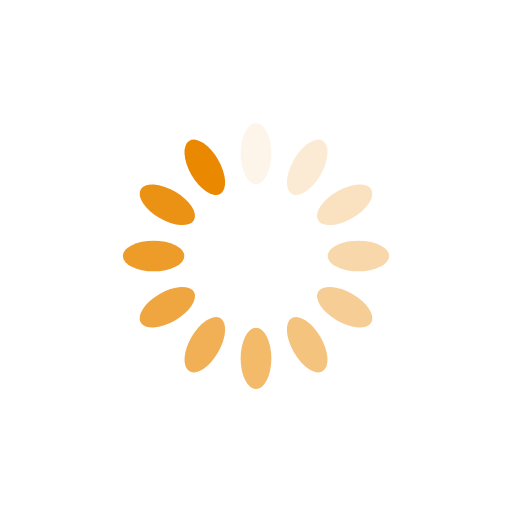
t = 0.00 s
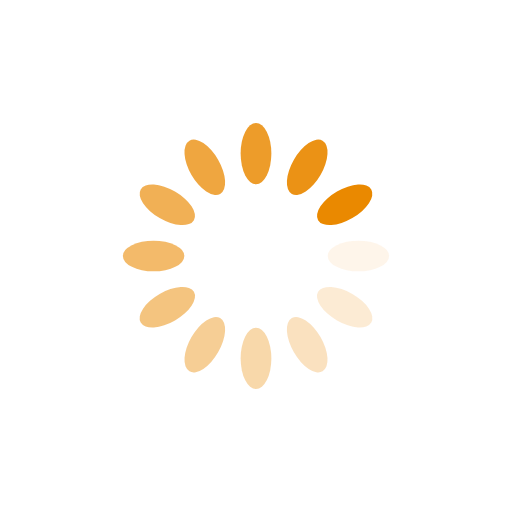
t = 0.25 s
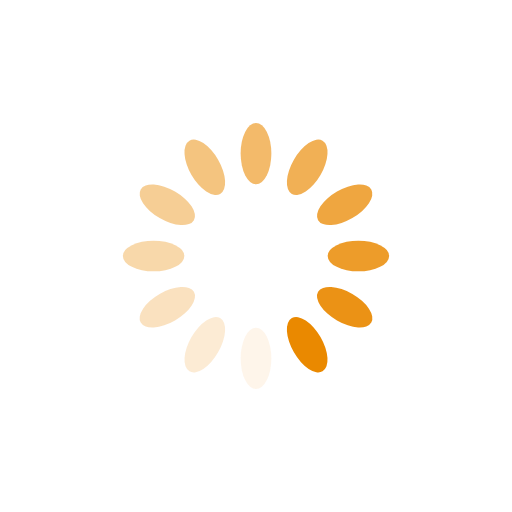
t = 0.50 s
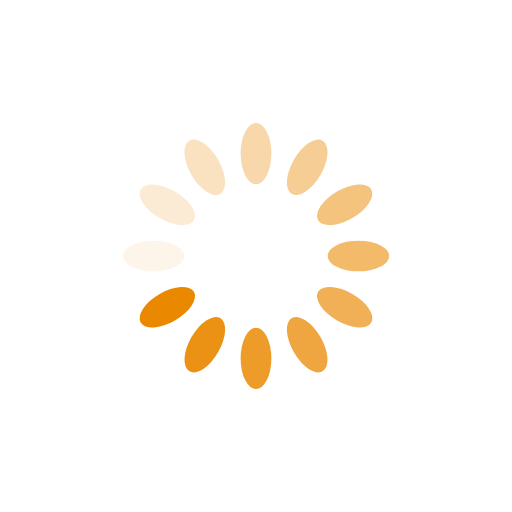
t = 0.75 s

The animated SVG that drew these frames (rendered in a browser with its animation timeline set to each time). Animation: 12 SMIL elements (animate=12); one cycle of 1.00 s, repeats indefinitely.

<?xml version="1.0" encoding="utf-8"?>
<svg xmlns="http://www.w3.org/2000/svg" xmlns:xlink="http://www.w3.org/1999/xlink" style="margin: auto; background: rgb(255, 255, 255); display: block; shape-rendering: auto;" width="200px" height="200px" viewBox="0 0 100 100" preserveAspectRatio="xMidYMid">
<g transform="rotate(0 50 50)">
  <rect x="47" y="24" rx="3" ry="6" width="6" height="12" fill="#ea8900">
    <animate attributeName="opacity" values="1;0" keyTimes="0;1" dur="1s" begin="-0.9166666666666666s" repeatCount="indefinite"></animate>
  </rect>
</g><g transform="rotate(30 50 50)">
  <rect x="47" y="24" rx="3" ry="6" width="6" height="12" fill="#ea8900">
    <animate attributeName="opacity" values="1;0" keyTimes="0;1" dur="1s" begin="-0.8333333333333334s" repeatCount="indefinite"></animate>
  </rect>
</g><g transform="rotate(60 50 50)">
  <rect x="47" y="24" rx="3" ry="6" width="6" height="12" fill="#ea8900">
    <animate attributeName="opacity" values="1;0" keyTimes="0;1" dur="1s" begin="-0.75s" repeatCount="indefinite"></animate>
  </rect>
</g><g transform="rotate(90 50 50)">
  <rect x="47" y="24" rx="3" ry="6" width="6" height="12" fill="#ea8900">
    <animate attributeName="opacity" values="1;0" keyTimes="0;1" dur="1s" begin="-0.6666666666666666s" repeatCount="indefinite"></animate>
  </rect>
</g><g transform="rotate(120 50 50)">
  <rect x="47" y="24" rx="3" ry="6" width="6" height="12" fill="#ea8900">
    <animate attributeName="opacity" values="1;0" keyTimes="0;1" dur="1s" begin="-0.5833333333333334s" repeatCount="indefinite"></animate>
  </rect>
</g><g transform="rotate(150 50 50)">
  <rect x="47" y="24" rx="3" ry="6" width="6" height="12" fill="#ea8900">
    <animate attributeName="opacity" values="1;0" keyTimes="0;1" dur="1s" begin="-0.5s" repeatCount="indefinite"></animate>
  </rect>
</g><g transform="rotate(180 50 50)">
  <rect x="47" y="24" rx="3" ry="6" width="6" height="12" fill="#ea8900">
    <animate attributeName="opacity" values="1;0" keyTimes="0;1" dur="1s" begin="-0.4166666666666667s" repeatCount="indefinite"></animate>
  </rect>
</g><g transform="rotate(210 50 50)">
  <rect x="47" y="24" rx="3" ry="6" width="6" height="12" fill="#ea8900">
    <animate attributeName="opacity" values="1;0" keyTimes="0;1" dur="1s" begin="-0.3333333333333333s" repeatCount="indefinite"></animate>
  </rect>
</g><g transform="rotate(240 50 50)">
  <rect x="47" y="24" rx="3" ry="6" width="6" height="12" fill="#ea8900">
    <animate attributeName="opacity" values="1;0" keyTimes="0;1" dur="1s" begin="-0.25s" repeatCount="indefinite"></animate>
  </rect>
</g><g transform="rotate(270 50 50)">
  <rect x="47" y="24" rx="3" ry="6" width="6" height="12" fill="#ea8900">
    <animate attributeName="opacity" values="1;0" keyTimes="0;1" dur="1s" begin="-0.16666666666666666s" repeatCount="indefinite"></animate>
  </rect>
</g><g transform="rotate(300 50 50)">
  <rect x="47" y="24" rx="3" ry="6" width="6" height="12" fill="#ea8900">
    <animate attributeName="opacity" values="1;0" keyTimes="0;1" dur="1s" begin="-0.08333333333333333s" repeatCount="indefinite"></animate>
  </rect>
</g><g transform="rotate(330 50 50)">
  <rect x="47" y="24" rx="3" ry="6" width="6" height="12" fill="#ea8900">
    <animate attributeName="opacity" values="1;0" keyTimes="0;1" dur="1s" begin="0s" repeatCount="indefinite"></animate>
  </rect>
</g>
<!-- [ldio] generated by https://loading.io/ --></svg>
